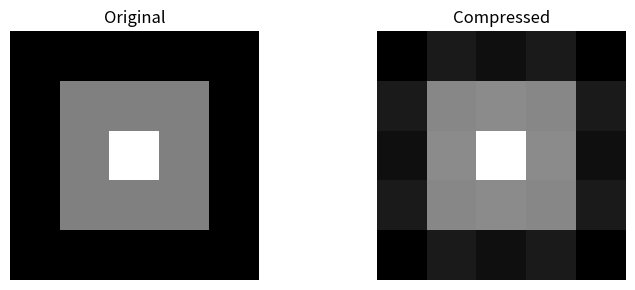

Write the Python code that produced this figure.
import numpy as np
import matplotlib.pyplot as plt

A = np.array([
    [10, 10, 10, 10, 10],
    [10, 50, 50, 50, 10],
    [10, 50, 90, 50, 10],
    [10, 50, 50, 50, 10],
    [10, 10, 10, 10, 10],
])

U, S, VT = np.linalg.svd(A)
k = 2
compressed = U[:, :k] @ np.diag(S[:k]) @ VT[:k, :]

print("Singular Values:")
print(S)
print("Compressed Matrix:")
print(compressed)

plt.figure(figsize=(8, 3))
plt.subplot(1, 2, 1)
plt.imshow(A, cmap="gray")
plt.title("Original")
plt.axis("off")
plt.subplot(1, 2, 2)
plt.imshow(compressed, cmap="gray")
plt.title("Compressed")
plt.axis("off")
plt.tight_layout()
plt.show()
